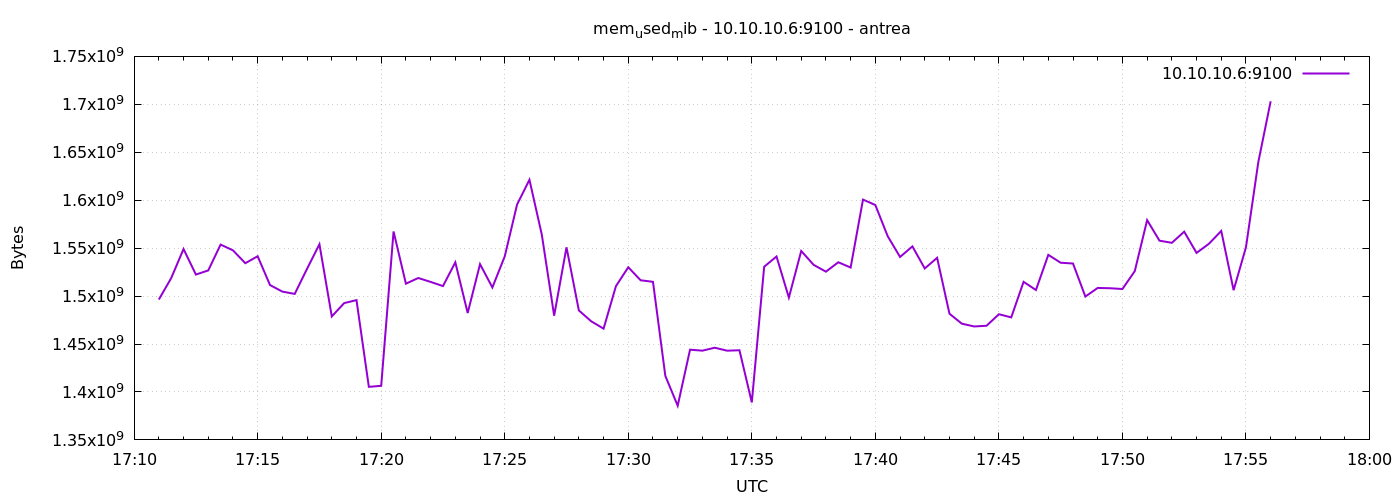

Source data for this figure (header and first rows):
1777914660	1496395776
1777914690	1518718976
1777914720	1549086720
1777914750	1522462720
1777914780	1526747136
1777914810	1553707008
1777914840	1547702272
1777914870	1534291968
1777914900	1541550080
1777914930	1511489536
1777914960	1504661504
1777914990	1502261248
1777915020	1528508416
1777915050	1554042880
1777915080	1478791168
1777915110	1492668416
1777915140	1495805952
1777915170	1405341696
1777915200	1406406656
1777915230	1567387648
1777915260	1512931328
1777915290	1518854144
1777915320	1514790912
1777915350	1510432768
1777915380	1535209472
1777915410	1482330112
1777915440	1533313024
1777915470	1508978688
1777915500	1541378048
1777915530	1595531264
1777915560	1621295104
1777915590	1564123136
1777915620	1479565312
1777915650	1550888960
1777915680	1485029376
1777915710	1473708032
1777915740	1466028032
1777915770	1510330368
1777915800	1530068992
1777915830	1516486656
1777915860	1514868736
1777915890	1416761344
1777915920	1385631744
1777915950	1444098048
1777915980	1443074048
1777916010	1446133760
1777916040	1443041280
1777916070	1443500032
1777916100	1389088768
1777916130	1530605568
1777916160	1541283840
1777916190	1498427392
1777916220	1547055104
1777916250	1532604416
1777916280	1525465088
1777916310	1535262720
1777916340	1529769984
1777916370	1600622592
1777916400	1594970112
1777916430	1562435584
1777916460	1540808704
... 30 more rows
